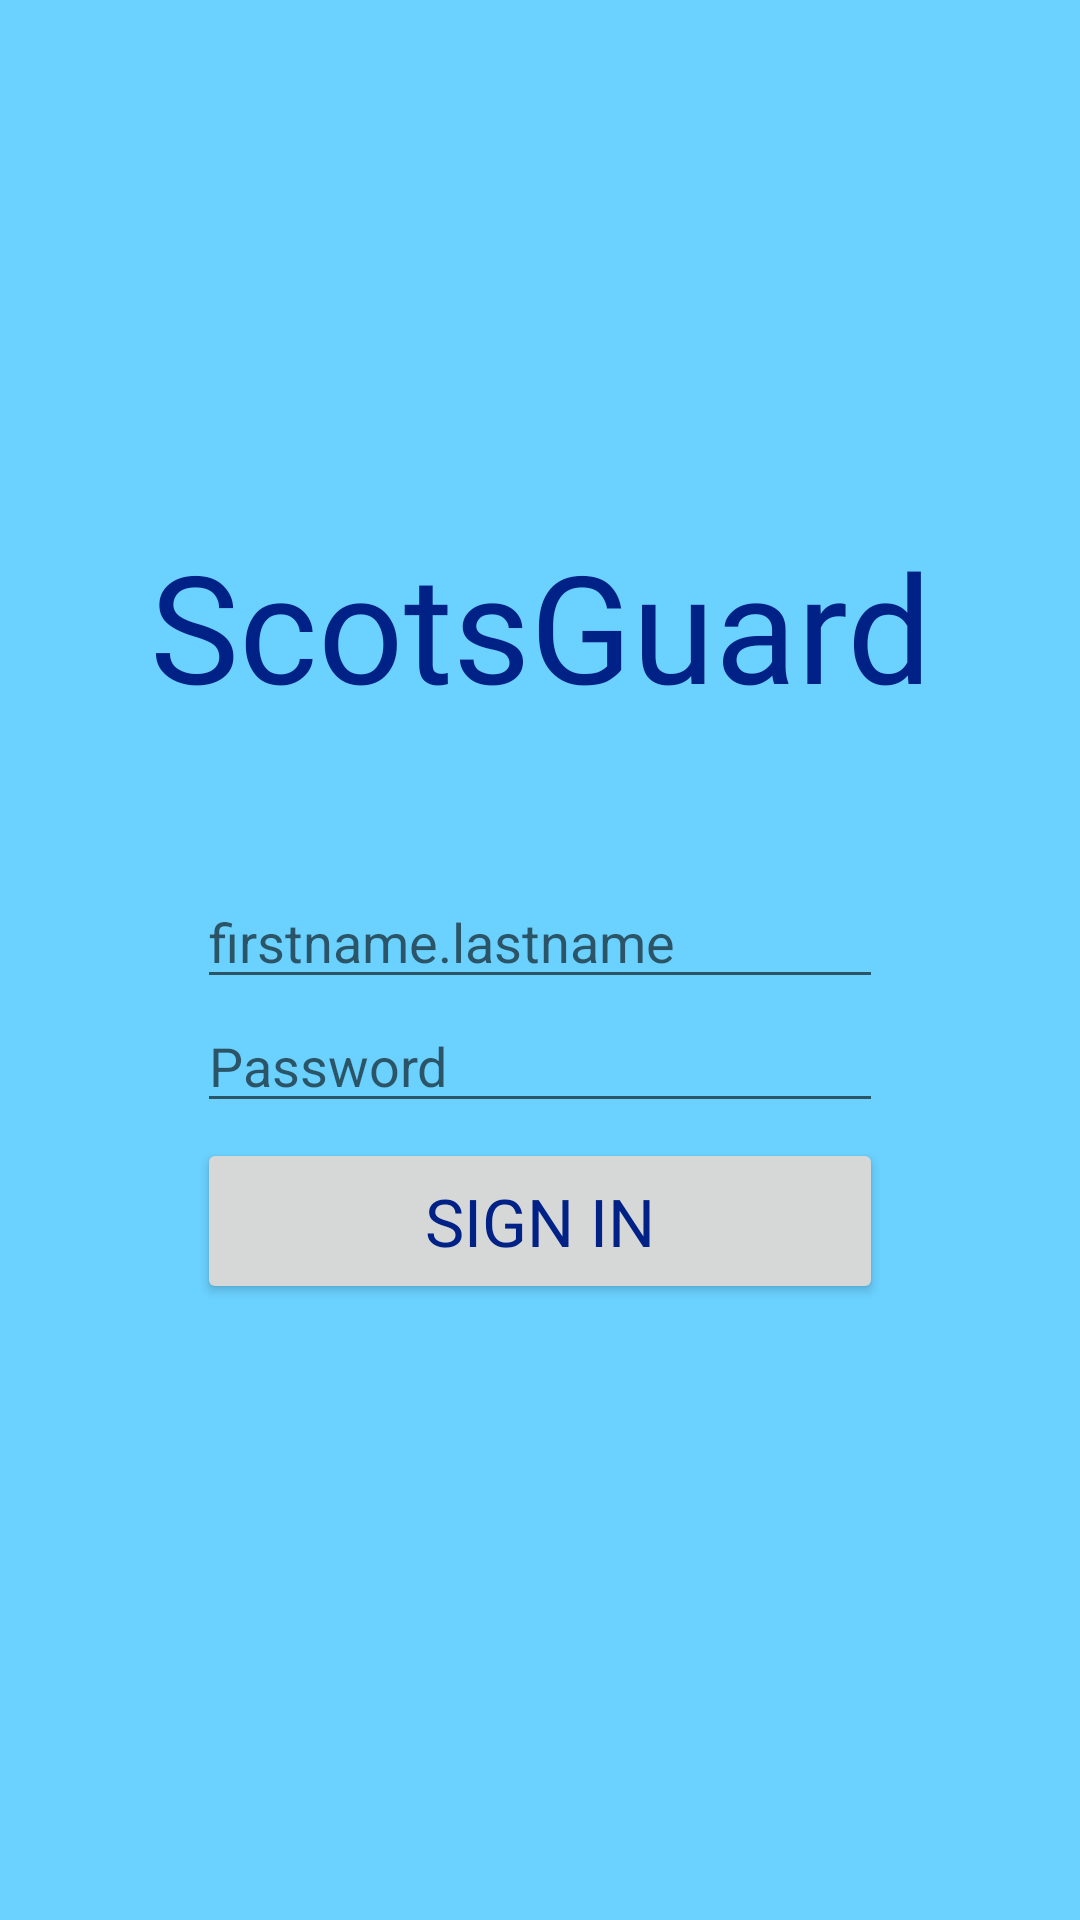

The Android layout XML behind this screen, and the referenced resources:
<!-- AndroidManifest.xml: application theme AppTheme -->
<!-- res/layout/activity_sign_in_page.xml -->
<?xml version="1.0" encoding="utf-8"?>
<RelativeLayout xmlns:android="http://schemas.android.com/apk/res/android"
    xmlns:app="http://schemas.android.com/apk/res-auto"
    xmlns:tools="http://schemas.android.com/tools"
    android:layout_width="match_parent"
    android:layout_height="match_parent"
    tools:context=".SignInPageActivity"
    android:background="@color/colorPrimary">

    <TextView
        android:id="@+id/start_title"
        android:layout_width="match_parent"
        android:layout_height="wrap_content"
        android:fontFamily="@font/droid_serif_bold"
        android:text="@string/title"
        android:textColor="@color/colorPrimaryDark"
        android:textSize="50dp"
        android:textAlignment="center"
        android:layout_marginTop="175dp" />

    <LinearLayout
        android:layout_width="match_parent"
        android:layout_height="wrap_content"
        android:layout_below="@+id/start_title"
        android:layout_marginTop="50dp"
        android:gravity="center"
        android:weightSum="3">

        <LinearLayout
            android:layout_width="wrap_content"
            android:layout_height="wrap_content"
            android:layout_weight="1"
            android:orientation="vertical"
            android:gravity="center_vertical">

            <EditText
                android:id="@+id/signin_username_input"
                android:layout_width="match_parent"
                android:layout_height="wrap_content"
                android:inputType="textPersonName"
                android:hint="firstname.lastname"/>

            <EditText
                android:id="@+id/signin_password_input"
                android:layout_width="match_parent"
                android:layout_height="wrap_content"
                android:layout_below="@id/signin_username_input"
                android:inputType="textPassword"
                android:hint="Password"/>

            <Button
                android:id="@+id/signin_signin_btn"
                android:layout_width="match_parent"
                android:layout_height="wrap_content"
                android:layout_below="@id/start_signin_btn"
                android:layout_marginTop="5dp"
                android:padding="13dp"

                android:fontFamily="@font/droid_serif_bold"
                android:textColor="@color/colorPrimaryDark"
                android:textSize="22dp"
                android:text="@string/signin_signin_btn" />

        </LinearLayout>

    </LinearLayout>

</RelativeLayout>
<!-- resources referenced by this layout -->
<resources>
  <color name="colorPrimary">#6BD1FF</color>
  <color name="colorPrimaryDark">#002185</color>
  <string name="signin_signin_btn">Sign In</string>
  <string name="title">ScotsGuard</string>
  <style name="AppTheme" parent="Theme.AppCompat.Light.NoActionBar">
          
          <item name="colorPrimary">@color/colorPrimary</item>
          <item name="colorPrimaryDark">@color/colorPrimaryDark</item>
          <item name="colorAccent">@color/colorAccent</item>
      </style>
  <color name="colorAccent">#002185</color>
</resources>
